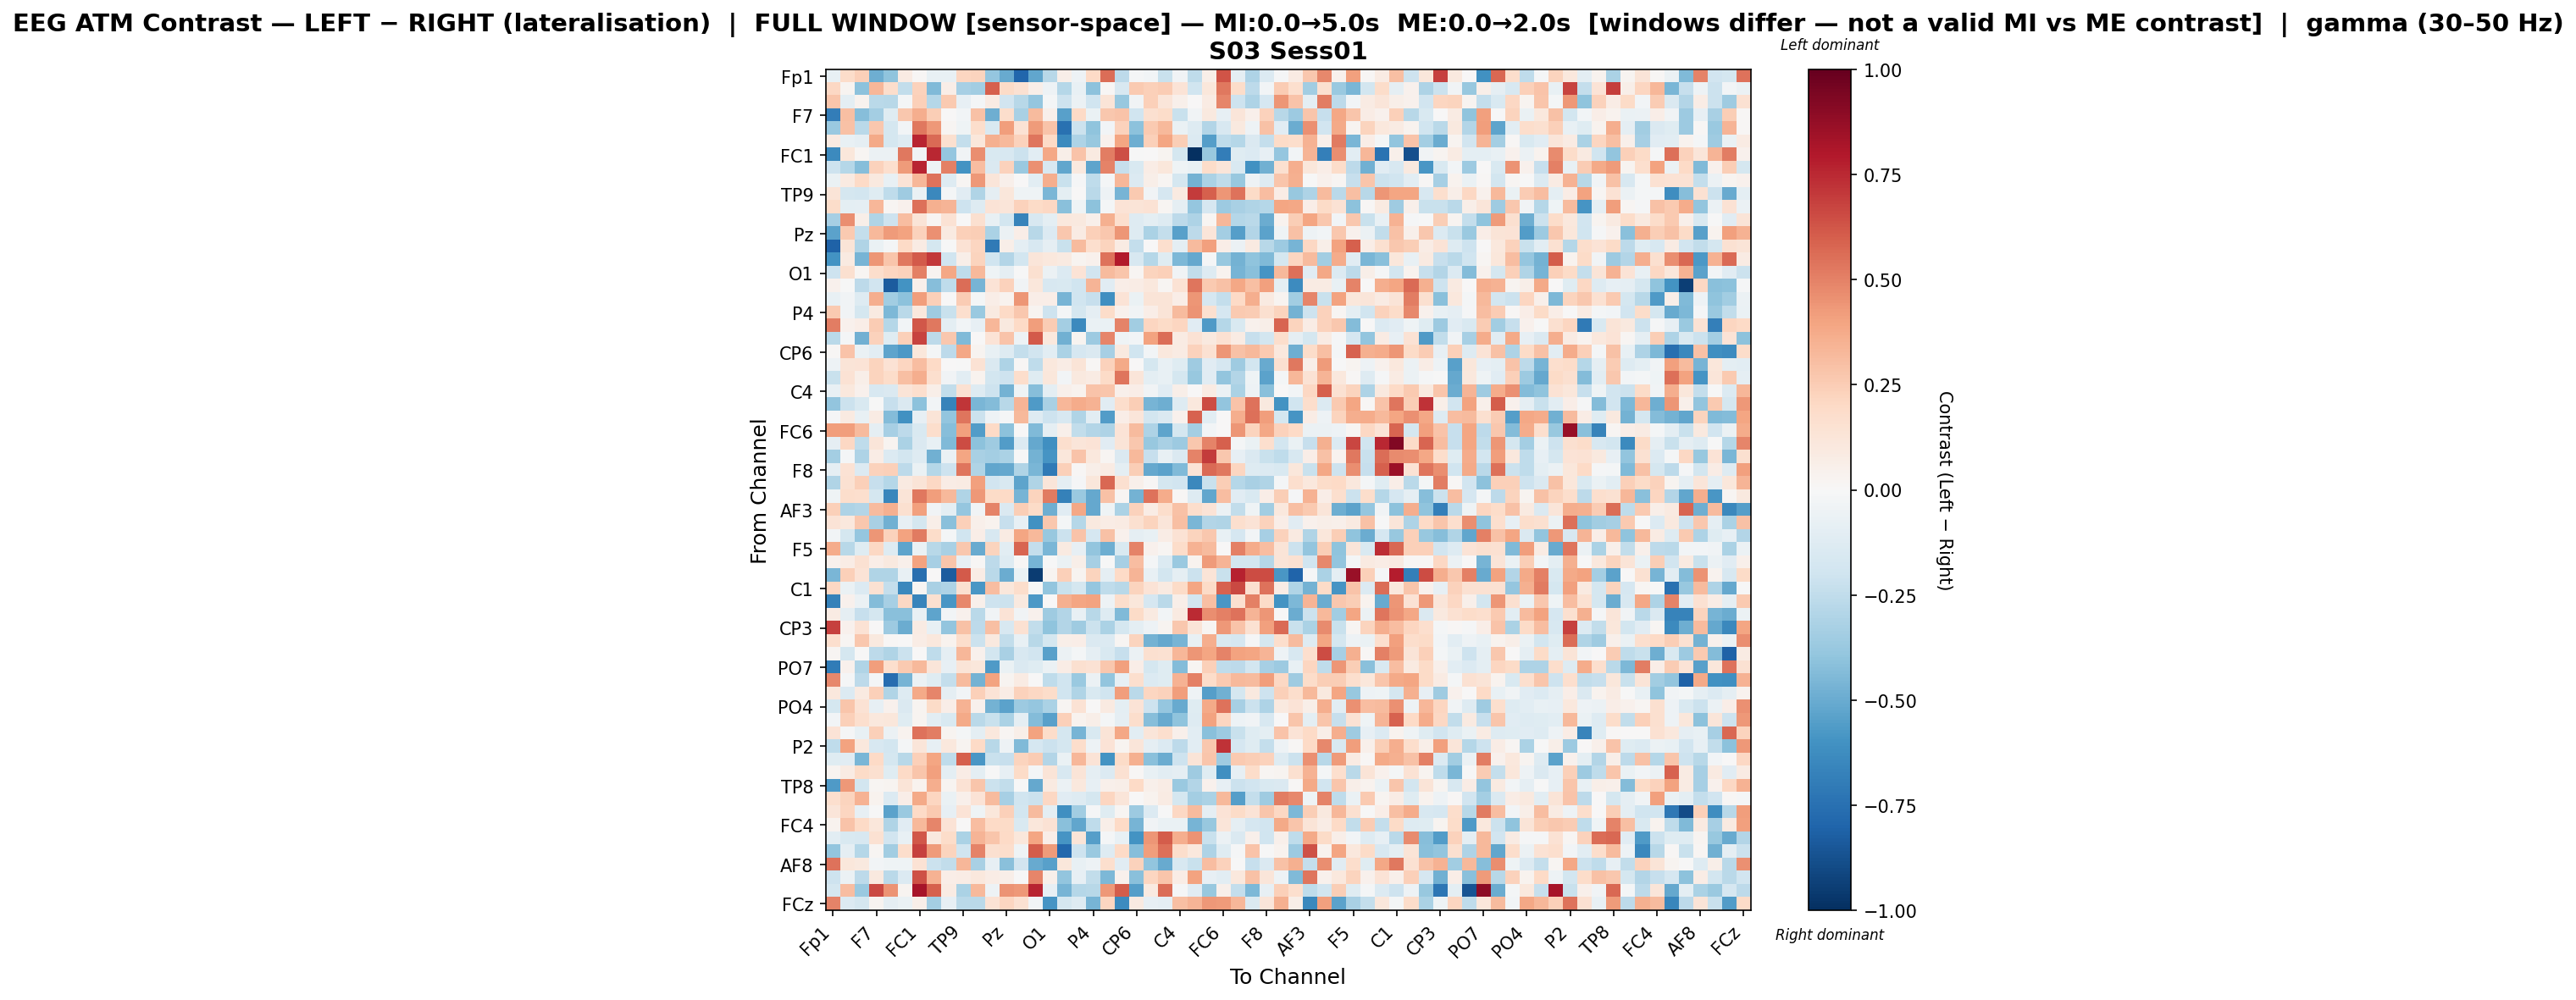

Values plotted in this chart, from the file beside it:
, Fp1, Fz, F3, F7, FT9, FC5, FC1, C3, T7, TP9, CP5, CP1, Pz, P3, P7, O1, Oz, O2, P4, P8, TP10, CP6, CP2
Fp1, -0.07512, 0.1852, 0.2376, -0.4855, -0.4006, 0.07925, 0.008394, -0.07372, -0.07654, 0.2186, 0.2192, -0.3882, -0.5035, -0.792, -0.522, -0.2777, 0.06191, -0.0543, 0.2002, 0.561, -0.2596, -0.01409, -0.02389
Fz, 0.2078, 0.02755, -0.409, 0.3299, 0.1755, -0.2485, 0.2291, -0.4428, 0.06636, -0.3313, -0.3444, 0.5994, 0.189, 0.1486, 0.05612, -0.0527, -0.2861, -0.07491, -0.4096, 0.01449, -0.1638, 0.2652, 0.2399
F3, 0.2735, -0.1014, 0.03488, -0.2733, -0.2806, -0.01588, 0.2369, -0.2865, 0.2603, -0.08026, -0.0202, 0.08191, -0.1916, -0.2773, -0.3877, -0.01853, -0.2089, -0.05992, -0.2017, 0.1255, -0.3807, -0.03367, 0.2395
F7, -0.6937, 0.3008, -0.4282, -0.3398, -0.1184, 0.2712, 0.3616, 0.2463, 0.003504, -0.0241, 0.2892, -0.4854, 0.178, -0.326, 0.3184, 0.05274, -0.5403, 0.1997, -0.06747, 0.2684, 0.2884, -0.2002, 0.1616
FT9, -0.3695, 0.2964, -0.2706, 0.2672, -0.1728, -0.0235, 0.5243, 0.4305, 0.0159, -0.04032, 0.179, -0.1555, 0.4215, 0.1483, 0.4277, 0.286, -0.7426, -0.2155, -0.4055, -0.02361, 0.229, -0.4136, 0.2612
FC5, 0.08728, -0.07738, -0.08942, 0.3814, -0.1724, -0.1276, 0.7601, 0.5653, 0.1581, -0.2412, 0.116, 0.3576, 0.3258, 0.2275, 0.5356, 0.2022, -0.6395, -0.3113, -0.3804, 0.04141, 0.3929, -0.4893, 0.2414
FC1, -0.6345, 0.1135, 0.01862, -0.05738, -0.05582, 0.5304, -0.03357, 0.751, -0.3895, -0.03365, 0.4631, -0.1506, -0.158, -0.2171, -0.1042, 0.3855, 0.06002, 0.2876, 0.08794, 0.5095, 0.6438, -0.004874, 0.001998
C3, -0.2034, -0.2832, -0.4232, 0.2332, 0.1699, 0.4249, 0.7592, -0.04403, 0.5039, -0.5995, 0.3114, -0.1478, 0.2291, -0.3747, 0.4535, -0.161, -0.5225, 0.09509, -0.525, 0.4929, -0.2291, -0.1537, 0.07176
T7, -0.06522, 0.0906, 0.2005, 0.09834, -0.07796, 0.1355, 0.3285, 0.5415, -0.1315, 0.01892, 0.4302, 0.1173, 0.05188, 0.005695, -0.1038, 0.3665, -0.2241, -0.009921, -0.2511, -0.02209, 0.3319, -0.1381, 0.05549
TP9, 0.1284, -0.1769, -0.1836, -0.1239, -0.254, -0.3541, -0.06973, -0.6408, -0.02044, -0.1146, -0.2986, -0.09249, 0.1169, -0.04057, -0.04193, -0.4575, -0.09707, 0.003159, -0.2668, -0.05166, -0.4685, 0.2641, -0.03614
CP5, 0.1808, -0.1008, -0.08595, 0.3335, 0.01908, 0.04482, 0.5531, 0.3526, 0.3434, -0.2059, -0.1286, 0.1395, 0.1231, 0.2296, 0.1891, 0.2067, -0.4213, -0.04242, -0.4097, -0.02297, 0.1373, 0.1262, 0.1423
CP1, -0.3351, 0.4674, 0.06019, -0.2994, -0.2089, 0.3058, 0.1264, 0.01581, 0.1436, 0.0002577, 0.1622, -0.07291, -0.1845, -0.6671, -0.161, -0.1004, 0.1018, 0.1013, 0.05325, 0.3531, 0.1696, -0.1271, -0.09962
Pz, -0.5368, 0.26, -0.2386, 0.3265, 0.429, 0.4049, 0.227, 0.4582, 0.09351, 0.2403, 0.244, -0.313, -0.05699, 0.06712, -0.2743, -0.1354, 0.2714, 0.07841, 0.2356, 0.2696, 0.4431, -0.1284, -0.3192
P3, -0.8077, 0.1283, -0.2992, -0.06906, -0.01706, 0.201, 0.08569, -0.1751, -0.002301, 0.1463, 0.2159, -0.7085, 0.05829, -0.09381, -0.1609, -0.09359, -0.225, 0.3203, 0.1667, 0.2214, 0.08273, -0.237, 0.005215
P7, -0.5947, 0.09039, -0.4648, 0.4396, 0.2739, 0.5253, 0.6155, 0.7106, -0.1994, 0.05936, 0.2211, -0.1966, -0.2941, -0.1807, 0.1227, 0.1059, 0.08669, 0.02727, 0.04045, 0.5413, 0.79, -0.1614, -0.2822
O1, -0.2062, 0.1602, 0.02264, 0.1745, 0.2168, 0.2319, 0.504, 0.03028, 0.3888, -0.2517, 0.3265, -0.04063, -0.08665, -0.00504, 0.1578, -0.05757, -0.1356, 0.139, -0.1908, 0.32, 0.274, 0.0165, 0.2215
Oz, 0.03994, -0.003219, -0.2634, -0.1935, -0.8297, -0.5951, 0.04801, -0.422, -0.2533, 0.5618, -0.4646, 0.1352, 0.2308, -0.03809, 0.1094, -0.1626, -0.1524, -0.1957, 0.3413, -0.1159, 0.06374, 0.07388, 0.1092
O2, -0.07741, -0.0381, -0.1297, 0.3621, -0.3438, -0.4135, 0.4201, 0.2366, 0.00428, 0.2507, -0.02342, 0.06456, 0.03262, 0.4398, 0.06491, 0.06634, -0.4666, -0.1954, -0.2294, -0.6161, 0.1384, -0.06361, 0.1285
P4, 0.2605, -0.03439, -0.1773, 0.08838, -0.4466, -0.2711, 0.1082, -0.3586, -0.2231, 0.1706, -0.3742, 0.08759, 0.1979, 0.2711, 0.02386, -0.2072, -0.02003, -0.1779, -0.08764, 0.1843, 0.03953, -0.03506, 0.06512
P8, 0.5149, 0.04245, 0.06285, 0.2564, -0.2836, -0.02986, 0.6177, 0.5254, -0.09974, -0.02505, -0.0851, 0.3316, 0.09898, 0.2004, 0.4198, 0.2572, -0.3413, -0.6372, -0.06318, -0.06608, 0.4982, -0.3462, 0.2127
TP10, -0.268, -0.01983, -0.4795, 0.2266, -0.1231, 0.2394, 0.6759, -0.2606, 0.2676, -0.4376, 0.005659, 0.1377, 0.2837, -0.0492, 0.6158, 0.1019, -0.484, 0.02742, -0.3626, 0.487, -0.04675, -0.02882, 0.4004
CP6, 0.009139, 0.2853, -0.06477, -0.1068, -0.531, -0.5744, 0.1164, -0.01626, -0.2636, 0.3867, 0.02917, -0.07616, -0.1325, -0.2393, -0.1911, -0.108, -0.3194, -0.1681, -0.1448, -0.3301, 0.09682, -0.2002, -0.03007
CP2, -0.04825, 0.1301, 0.1402, 0.2211, 0.1483, 0.2161, 0.3118, 0.2021, 0.006961, -0.002959, 0.142, -0.1482, -0.309, 0.01078, -0.2574, 0.1032, 0.07497, 0.1282, 0.01327, 0.2321, 0.3825, 0.002214, -0.1751
Cz, -0.2251, 0.1413, 0.0572, 0.2249, 0.1867, 0.2996, 0.3595, 0.165, -0.03682, -0.1035, 0.03464, -0.1839, -0.2057, 0.1747, -0.1232, 0.1165, -0.03022, 0.09728, 0.08294, 0.1921, 0.5323, 0.1221, -0.09983
C4, -0.07228, 0.1063, 0.0453, -0.1596, -0.1461, 0.1258, 0.1689, 0.06042, -0.2436, 0.1512, -0.1294, -0.2068, -0.4758, -0.042, -0.4238, -0.09656, 0.04983, 0.03249, 0.2859, 0.2754, 0.05387, 0.0661, -0.03523
T8, -0.393, -0.2134, -0.1503, -0.00348, -0.2269, -0.1434, -0.4084, -0.02536, -0.667, 0.7129, -0.4597, -0.4328, -0.2747, 0.3407, -0.5673, -0.3246, 0.3341, 0.3735, 0.3442, -0.1139, 0.1759, 0.2457, -0.4678
FT10, -0.01331, 0.086, -0.07632, 0.08483, -0.4301, -0.6057, -0.08211, 0.1317, -0.3907, 0.5377, -0.2149, -0.04746, -0.009844, 0.3239, -0.1293, -0.2039, -0.164, -0.3005, -0.105, -0.5563, 0.06294, 0.121, -0.1809
FC6, 0.4207, 0.4142, 0.3174, -0.09215, -0.3356, -0.2583, -0.1515, 0.1787, -0.4257, 0.4075, -0.557, 0.1977, -0.4079, 0.006657, -0.4433, -0.09351, 0.05341, -0.2456, -0.2894, -0.31, 0.1349, 0.3138, -0.3067
FC2, -0.08621, 0.2088, -0.2553, 0.1204, 0.02687, -0.3153, -0.1433, -0.07213, -0.4442, 0.6544, -0.4064, -0.3555, -0.5603, -0.1349, -0.5142, -0.6151, 0.1687, 0.1182, 0.1398, -0.1099, 0.1263, 0.2733, -0.3794
F4, -0.3391, -0.01761, -0.307, 0.07084, -0.1345, -0.1834, -0.128, -0.4833, -0.06638, 0.3923, -0.3235, -0.3371, -0.3133, -0.005262, -0.476, -0.586, 0.1153, 0.2831, 0.1026, 0.01587, -0.1474, 0.3206, -0.2331
F8, -0.08865, 0.1455, -0.1353, 0.2274, 0.2421, -0.2597, -0.06741, -0.2855, -0.2064, 0.5368, -0.3, -0.5167, -0.5096, -0.302, -0.4557, -0.7098, 0.2396, 0.01276, 0.0588, 0.07975, -0.09511, 0.2476, -0.5129
Fp2, -0.2988, 0.1545, 0.2355, -0.234, -0.2852, 0.08866, 0.1322, 0.2032, 0.0768, 0.07959, 0.409, -0.1939, -0.1497, -0.5243, -0.2974, 0.118, -0.09141, -0.01401, 0.1119, 0.5719, 0.1614, 0.04729, 0.01545
AF7, -0.04228, 0.1759, 0.1669, -0.1761, -0.6534, 0.1254, 0.5239, 0.4193, 0.3279, -0.3011, 0.4323, 0.1903, 0.2004, -0.4684, 0.2212, 0.5196, -0.6769, -0.3672, -0.5152, 0.2936, 0.02209, -0.475, 0.5464
AF3, 0.2407, -0.3113, -0.2966, 0.3138, 0.3557, 0.1636, 0.4097, -0.03238, -0.09379, -0.3835, -0.03208, 0.4924, -0.1475, 0.2484, 0.1937, -0.4907, -0.116, 0.3856, -0.5098, -0.0401, -0.3154, 0.2299, 0.07587
AFz, 0.1358, 0.1022, 0.2672, -0.3234, -0.4835, -0.08008, -0.1777, 0.06096, -0.4183, 0.2381, 0.04689, 0.03343, -0.2335, -0.07848, -0.6072, 0.2691, -0.02071, -0.2855, 0.0947, 0.07463, 0.07881, 0.1618, 0.2211
F1, -0.02966, -0.1787, -0.3831, 0.4418, 0.2324, 0.4047, 0.5228, 0.1867, -0.02056, -0.1984, 0.06541, -0.1612, 0.08278, 0.3929, 0.3214, -0.3813, -0.2129, 0.2859, -0.1708, 0.2926, 0.04039, -0.08824, -0.07296
F5, 0.3711, -0.2808, -0.1213, 0.2053, -0.1308, -0.5237, -0.07007, -0.278, -0.3261, 0.271, -0.5014, 0.2212, -0.1035, 0.5819, -0.237, -0.4581, 0.08662, -0.08301, -0.3953, -0.4894, -0.1553, 0.4955, 0.04342
FT7, 0.04151, 0.07149, 0.1533, 0.06549, 0.1005, 0.04816, 0.3989, -0.33, 0.2751, -0.07845, 0.0142, -0.2601, -0.1295, 0.01024, -0.4642, -0.007479, -0.06773, 0.05829, -0.3336, -0.00688, -0.3296, 0.3052, -0.01822
FC3, -0.4564, 0.2393, 0.1335, -0.2984, -0.3019, -0.07179, -0.7575, 0.004366, -0.8328, 0.6124, 0.07626, -0.267, -0.4976, -0.06978, -0.9527, 0.02428, 0.2381, 0.02467, 0.2198, -0.08682, 0.1978, 0.3429, -0.07341
C1, 0.2052, -0.06427, -0.1333, 0.1545, -0.2382, -0.6416, 0.02037, -0.3274, -0.3119, 0.1627, -0.5811, 0.3099, 0.1154, 0.1751, -0.005665, -0.3959, -0.2242, -0.174, -0.3879, -0.2546, -0.2783, 0.2189, 0.1375
C5, -0.6761, 0.04413, -0.05942, -0.4353, -0.3306, 0.2072, -0.6611, 0.1632, -0.5799, 0.4791, 0.05222, -0.2069, -0.2178, 0.09893, -0.5762, 0.00663, 0.3516, 0.3941, 0.4028, -0.04797, 0.174, 0.112, -0.1664
TP7, 0.08518, -0.08929, -0.2268, -0.1788, -0.416, -0.4147, -0.07344, -0.5299, -0.02665, 0.04215, -0.2705, -0.03746, 0.1334, -0.03244, 0.0419, -0.3591, -0.2965, -0.07436, -0.2784, -0.129, -0.4428, 0.1885, 0.09312
CP3, 0.6807, 0.04257, 0.1432, 0.003164, -0.3647, -0.4981, 0.08121, -0.07663, -0.3957, 0.2966, -0.2604, 0.2988, -0.1602, 0.1512, -0.244, -0.4002, -0.2961, -0.3549, -0.2142, -0.3149, -0.1733, -0.0999, -0.04976
P1, 0.1643, 0.01984, 0.2669, 0.09765, 0.01455, 5.167413236172437e-05, 0.07364, 0.1079, 0.03639, 0.1762, -0.2129, 0.09946, -0.2486, -0.07148, -0.2779, -0.1741, 0.05952, 0.06729, -0.1482, -0.1373, 0.01659, 0.2199, -0.4689
P5, 0.01655, -0.1774, -0.00741, -0.265, -0.303, -0.211, 0.0006466, -0.2553, -0.0863, 0.3327, 0.04523, -0.1819, -0.3252, -0.1571, -0.1943, -0.5466, -0.06034, -0.02228, -0.08915, -0.1542, -0.2337, -0.06112, 0.1575
PO7, -0.7018, 0.04685, -0.2969, 0.4206, 0.1681, 0.2617, 0.3207, 0.1248, -0.08051, 0.1305, 0.1142, -0.5626, -0.07004, -0.1468, -0.1229, -0.05996, 0.07705, 0.1614, 0.1427, 0.2683, 0.407, 0.06567, -0.1743
PO3, 0.4828, -0.008035, -0.2605, -0.01923, -0.763, -0.4674, -0.05609, -0.1206, -0.2394, 0.3152, -0.4719, 0.401, 0.02625, 0.08449, 0.00414, -0.2505, -0.1977, -0.3685, -0.05863, -0.3937, -0.08179, 0.1699, -0.1374
POz, 0.108, -0.136, 0.0887, 0.241, -0.3017, -0.1283, 0.3785, 0.4913, -0.09103, -0.03003, 0.2357, 0.1394, 0.07627, 0.2341, 0.2053, 0.181, -0.2018, -0.3046, -0.1544, -0.2031, 0.4147, -0.2701, 0.2136
PO4, -0.1747, 0.2783, 0.145, -0.08032, 0.04354, -0.1446, 0.02481, 0.1927, 0.06647, 0.3473, 0.04543, -0.4723, -0.5343, -0.3663, -0.3852, -0.3142, 0.0187, 0.1432, 0.0038, 0.09115, -0.09735, 0.138, -0.2102
PO8, -0.02422, 0.2392, 0.168, 0.1043, 0.11, -0.1236, 0.02603, -0.1046, -0.1518, 0.3781, -0.268, -0.2258, -0.3173, -0.08723, -0.4301, -0.5428, 0.2389, 0.03732, 0.06072, -0.02147, -0.09149, 0.1785, -0.4239
P6, 0.1388, -0.01541, -0.07337, 0.2403, -0.0555, 0.03461, 0.5445, 0.5152, 0.02763, -0.016, -0.1006, 0.1052, 0.01674, 0.05595, 0.3997, 0.1816, -0.1782, -0.461, -0.1527, 0.1278, 0.386, -0.1055, 0.1178
P2, -0.2539, 0.4059, 0.1078, -0.1587, -0.1824, -0.0227, 0.1236, -0.07873, 0.1085, 0.02866, 0.1989, -0.2786, -0.05005, -0.4432, -0.1681, -0.2114, -0.1747, 0.1751, -0.05325, 0.1353, 0.02623, 0.1226, -0.0903
CPz, -0.1186, -0.1099, -0.4538, 0.2003, -0.1795, -0.2778, 0.241, 0.3925, -0.2503, 0.5962, -0.5786, -0.2205, -0.2335, 0.2207, 0.2578, -0.2912, -0.06563, 0.3313, 0.1395, -0.5982, 0.1891, 0.3525, -0.4187
CP4, 0.02463, 0.08087, 0.1876, 0.1611, -0.1236, 0.198, 0.2746, 0.4102, -0.09488, 0.07106, -0.09403, -0.003841, -0.07992, 0.1907, -0.01895, 0.1275, -0.1615, 0.1296, -0.08786, -0.1351, 0.154, 0.009595, -0.07647
TP8, -0.5637, 0.437, -0.1855, 0.01868, 0.02499, 0.1306, 0.03268, 0.3645, 0.02486, 0.1414, 0.2763, -0.2133, -0.2472, -0.004229, -0.5154, 0.08657, -0.05716, 0.1042, -0.08367, 0.05447, 0.06098, 0.2017, 0.04912
C6, 0.1656, 0.225, 0.3459, 0.03289, -0.1357, 0.06896, 0.3781, 0.2169, -0.06766, 0.05405, 0.134, 0.3181, -0.3292, -0.1994, -0.2129, 0.2083, -0.1122, -0.1286, -0.1744, 0.2146, 0.1232, 0.002826, 0.03595
C2, 0.1203, 0.2113, -0.07998, -0.0008182, -0.5351, -0.3736, 0.1996, 0.2637, -0.08383, 0.1395, -0.0404, 0.1116, 0.239, -0.1847, 0.3183, -0.09606, -0.6151, -0.3448, -0.01523, -0.1197, 0.01597, -0.364, -0.1334
FC4, 0.03677, 0.2822, 0.202, 0.1164, -0.2995, -0.114, 0.3234, 0.4856, 0.1394, 0.00253, 0.3119, 0.1996, 0.1952, -0.1516, 0.1125, 0.1416, -0.4164, -0.5209, -0.2514, 0.06248, 0.2017, -0.4614, -0.03796
FT8, -0.1026, -0.1493, -0.1568, 0.1507, -0.1907, -0.07254, 0.6178, 0.09543, 0.1854, -0.3203, 0.336, 0.2757, 0.197, 0.1131, 0.3935, 0.06384, -0.5862, 0.1326, -0.5475, -0.02254, -0.07263, -0.5943, 0.4379
F6, -0.3922, -0.08815, -0.2879, 0.02318, -0.3489, 0.1753, 0.6809, 0.425, 0.2257, -0.2012, 0.493, 0.1624, 0.1744, -0.04303, 0.6065, 0.4247, -0.7838, -0.2065, -0.369, -0.1313, 0.2008, -0.4271, 0.4173
... 4 more rows
